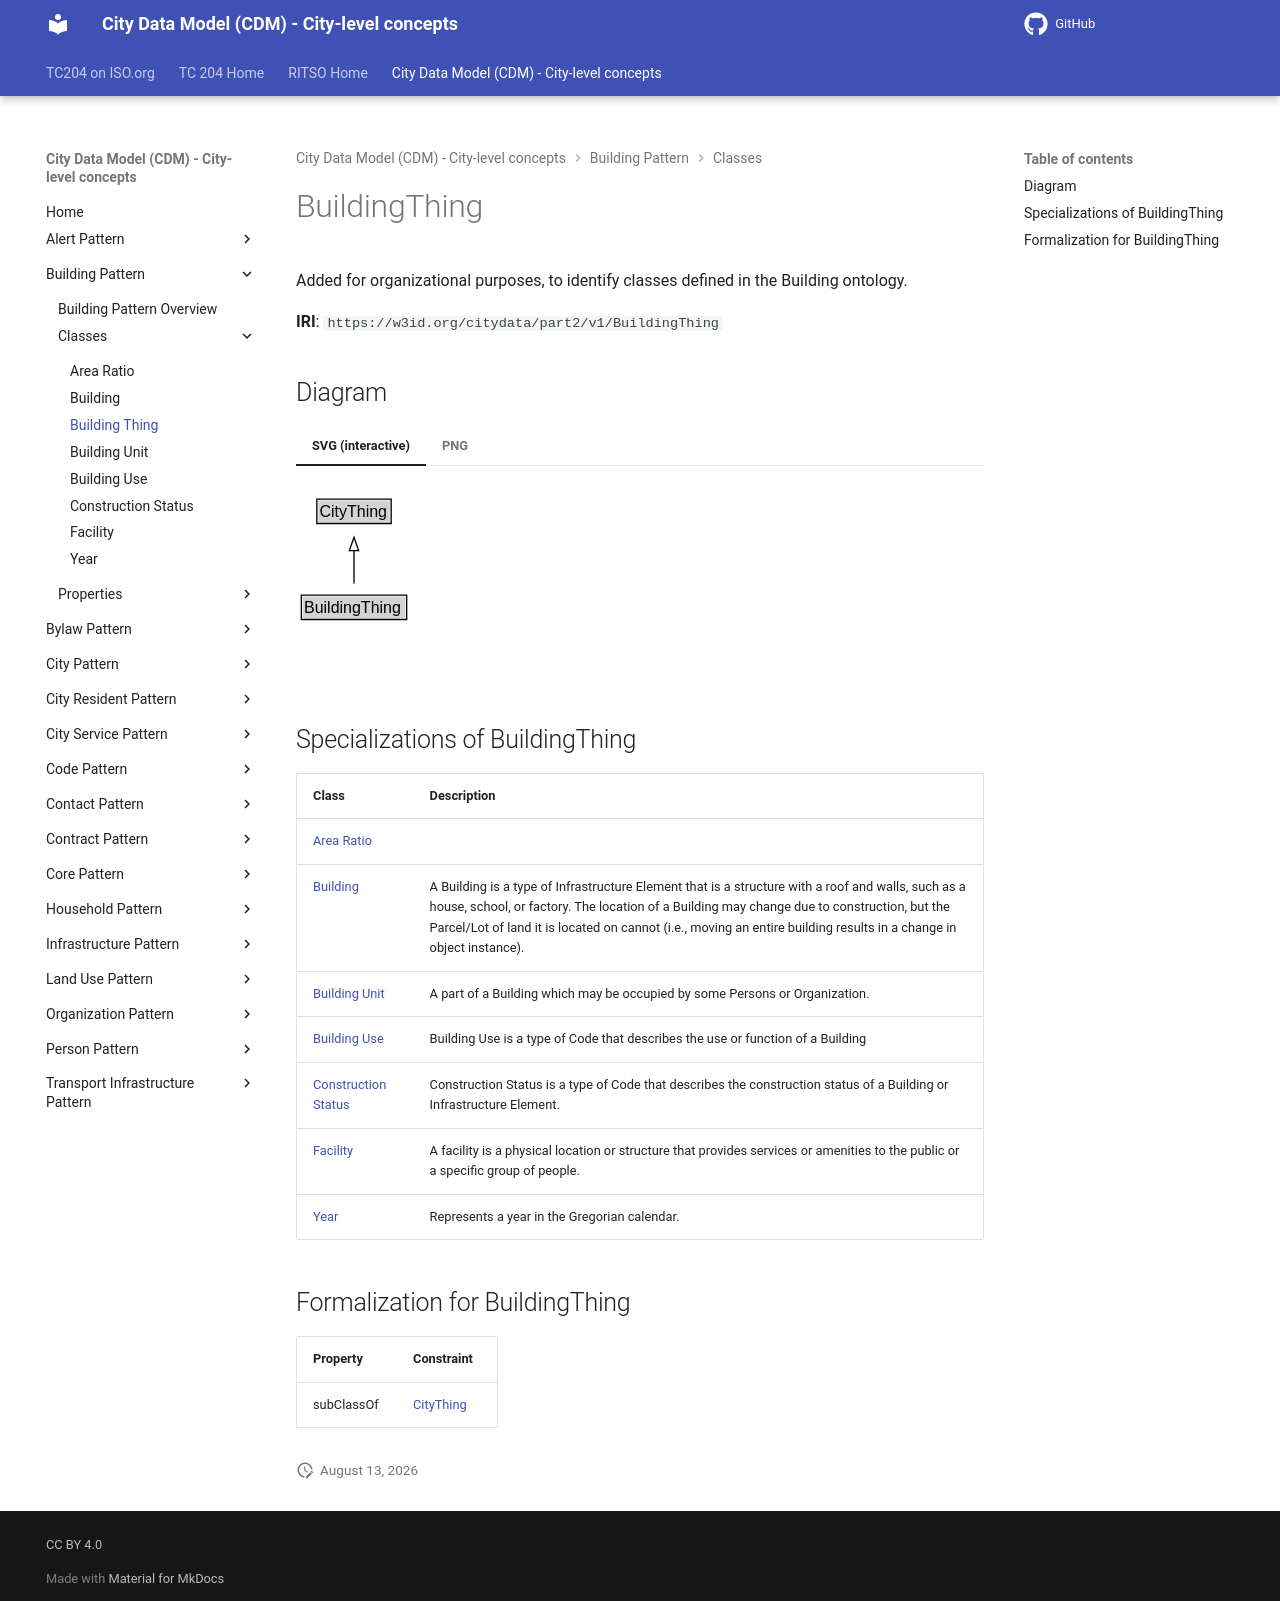

repository: ISO-TC204/ontology-cdm-p2 · page: v1.3.2-alpha.1/classes/BuildingThing/index.html · generator: mkdocs

# BuildingThing

Added for organizational purposes, to identify classes defined in the Building ontology.

**IRI**: `https://w3id.org/citydata/part2/v1/BuildingThing`


## Diagram

=== "SVG (interactive)"

    <!-- Generated by graphviz version 14.1.3 (20260303.0454)
     -->
    <!-- Pages: 1 -->
    <svg width="176pt" height="132pt"
     viewBox="0.00 0.00 176.00 132.00" xmlns="http://www.w3.org/2000/svg" xmlns:xlink="http://www.w3.org/1999/xlink">
    <g id="graph0" class="graph" transform="scale(1 1) rotate(0) translate(4 128)">
    <polygon fill="white" stroke="none" points="-4,4 -4,-128 171.5,-128 171.5,4 -4,4"/>
    <g id="clust3" class="cluster">
    <title>cluster_associated</title>
    </g>
    <!-- CityThing -->
    <g id="node1" class="node">
    <title>CityThing</title>
    <g id="a_node1"><a xlink:href="../CityThing" xlink:title="&lt;TABLE&gt;">
    <polygon fill="lightgray" stroke="none" points="12.62,-97.88 12.62,-114.12 66.38,-114.12 66.38,-97.88 12.62,-97.88"/>
    <text xml:space="preserve" text-anchor="start" x="13.62" y="-101.88" font-family="Arial" font-size="12.00">CityThing</text>
    <polygon fill="none" stroke="black" points="11.62,-96.88 11.62,-115.12 67.38,-115.12 67.38,-96.88 11.62,-96.88"/>
    </a>
    </g>
    </g>
    <!-- BuildingThing -->
    <g id="node2" class="node">
    <title>BuildingThing</title>
    <g id="a_node2"><a xlink:href="../BuildingThing" xlink:title="&lt;TABLE&gt;">
    <polygon fill="lightgray" stroke="none" points="1,-25.88 1,-42.12 78,-42.12 78,-25.88 1,-25.88"/>
    <text xml:space="preserve" text-anchor="start" x="2" y="-29.88" font-family="Arial" font-size="12.00">BuildingThing</text>
    <polygon fill="none" stroke="black" points="0,-24.88 0,-43.12 79,-43.12 79,-24.88 0,-24.88"/>
    </a>
    </g>
    </g>
    <!-- BuildingThing&#45;&gt;CityThing -->
    <g id="edge1" class="edge">
    <title>BuildingThing&#45;&gt;CityThing</title>
    <path fill="none" stroke="black" d="M39.5,-51.79C39.5,-59.25 39.5,-68.24 39.5,-76.69"/>
    <polygon fill="none" stroke="black" points="36,-76.54 39.5,-86.54 43,-76.54 36,-76.54"/>
    </g>
    <!-- Invis -->
    </g>
    </svg>


=== "PNG"

    ![BuildingThing Diagram](../diagrams/BuildingThing.dot.png)



## Specializations of BuildingThing

| Class | Description |
|-------|-------------|
| [Area Ratio](AreaRatio.md) |  |
| [Building](Building.md) | A Building is a type of Infrastructure Element that is a structure with a roof and walls, such as a house, school, or factory. The location of a Building may change due to construction, but the Parcel/Lot of land it is located on cannot (i.e., moving an entire building results in a change in object instance).  |
| [Building Unit](BuildingUnit.md) | A part of a Building which may be occupied by some Persons or Organization. |
| [Building Use](BuildingUse.md) | Building Use is a type of Code that describes the use or function of a Building |
| [Construction Status](ConstructionStatus.md) | Construction Status is a type of Code that describes the construction status of a Building or Infrastructure Element. |
| [Facility](Facility.md) | A facility is a physical location or structure that provides services or amenities to the public or a specific group of people. |
| [Year](Year.md) | Represents a year in the Gregorian calendar. |

## Formalization for BuildingThing

| Property | Constraint |
|----------|------------|
| subClassOf | [CityThing](CityThing.md) |
